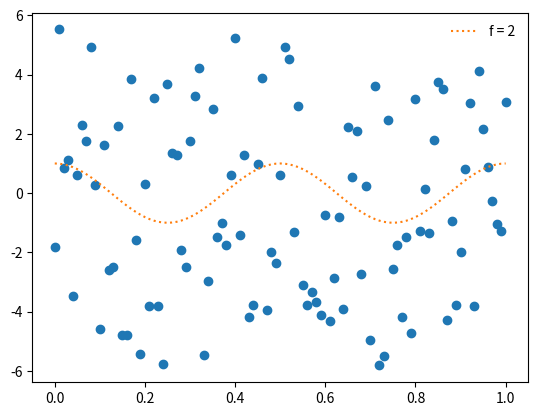

Python code for this plot: (Note: this script raises an exception after producing the figure.)
# a neural network w/ hidden layers example.  We feed in noisy data with one
# of four frequencies and we want the net to return the frequency.

import random

import numpy as np
import matplotlib.pyplot as plt

ALLOWED_FREQS = [1, 2, 3, 4]

class SignalData(object):
    """this is the model data for our frequency training set.  We produce
    a signal (cosine with one of the allowed frequencies) and pollute
    it with noise.  The output is an array with an 1 in the slot
    corresponding to the correct frequency.

    """
    def __init__(self, N=101):
        self.N = N

        self.t = np.linspace(0.0, 1.0, N)

        # frequency
        self.f = random.choice(ALLOWED_FREQS)

        # random numbers in (-1, 1)
        noise = 2.0*np.random.random(N) - 1.0

        # input data
        self.x_orig = np.cos(2.0*np.pi*self.f*self.t)
        self.x = self.x_orig + 5.0*noise

        # output (scaled)
        self.y = np.zeros((len(ALLOWED_FREQS))) + 0.01
        self.y[self.f-1] = 1.0

    def interpret_frequency(self, out):
        """given the output from the neural network, determine which frequency
        was most preferred.

        """
        return ALLOWED_FREQS[np.argmax(out)]

    def plot(self, oname="model.png"):
        """plot the signal data"""
        plt.clf()
        plt.scatter(self.t, self.x, color="C0")
        plt.plot(self.t, self.x_orig, color="C1", ls=":", label="f = {}".format(self.f))
        plt.legend(frameon=False)
        plt.savefig(oname)


class NeuralNetwork(object):
    """A neural network class with a single hidden layer."""

    def __init__(self, num_training_unique=100, n_epochs=10,
                 learning_rate=0.1,
                 hidden_layer_size=100):

        self.num_training_unique = num_training_unique
        self.n_epochs = n_epochs

        self.train_set = []
        for _ in range(self.num_training_unique):
            self.train_set.append(SignalData())

        # learning rate
        self.eta = learning_rate

        # we get the size of the layers from the length of the input
        # and output
        model = self.train_set[0]

        # the number of nodes/neurons on the output layer
        self.m = len(model.y)

        # the number of nodes/neurons on the input layer
        self.n = len(model.x)

        # the number of nodes/neurons on the hidden layer
        self.k = hidden_layer_size

        # we will initialize the weights with Gaussian normal random
        # numbers centered on 0 with a width of 1/sqrt(n), where n is
        # the length of the input state

        # A is the set of weights between the hidden layer and output layer
        self.A = np.random.normal(0.0, 1.0/np.sqrt(self.k), (self.m, self.k))

        # B is the set of weights between the input layer and hidden layer
        self.B = np.random.normal(0.0, 1.0/np.sqrt(self.n), (self.k, self.n))

    def g(self, p):
        """our sigmoid function that operates on the hidden layer"""
        return 1.0/(1.0 + np.exp(-p))

    def train(self):
        """Train the neural network by doing gradient descent with back
        propagation to set the matrix elements in B (the weights
        between the input and hidden layer) and A (the weights between
        the hidden layer and output layer)

        """

        for i in range(self.n_epochs):

            print("epoch {} of {}".format(i+1, self.n_epochs))

            for _ in range(self.num_training_unique):

                model = random.choice(self.train_set)

                x = model.x.reshape(self.n, 1)
                y = model.y.reshape(self.m, 1)

                z_tilde = self.g(self.B @ x)
                z = self.g(self.A @ z_tilde)

                e = z - y
                e_tilde = self.A.T @ e

                dA = -2*self.eta * e * z*(1-z) @ z_tilde.T
                dB = -2*self.eta * e_tilde * z_tilde*(1-z_tilde) @ x.T

                self.A[:, :] += dA
                self.B[:, :] += dB

    def predict(self, model):
        """ predict the outcome using our trained matrix A """
        y = self.g(self.A @ (self.g(self.B @ model.x)))
        return y

def main(k=2):

    # length of our input vector
    nn = NeuralNetwork(num_training_unique=1000, n_epochs=5, hidden_layer_size=k,
                       learning_rate=0.05)

    # train
    nn.train()

    # try it out -- first on our original training set data
    err = []
    for q, model in enumerate(nn.train_set):
        y_nn = nn.predict(model)
        err.append(abs(model.interpret_frequency(y_nn) - model.f))
        if q == 0:
            model.plot()

    plt.clf()
    markerline, stemlines, baseline = plt.stem(err, ":", color="C0")
    plt.setp(stemlines, "color", "C0")
    plt.savefig("trained_data_{}.png".format(k), dpi=150)


    plt.clf()
    bins = list(range(5))
    plt.hist(err, bins=bins)
    bins_labels(bins)
    plt.savefig("trained_hist_{}.png".format(k), dpi=150)

    # now try it out on 100 different new random sequences
    err = []
    for _ in range(100):
        model = SignalData()
        y_nn = nn.predict(model)
        err.append(abs(model.interpret_frequency(y_nn) - model.f))

    plt.clf()
    markerline, stemlines, baseline = plt.stem(err, ":", color="C0")
    plt.setp(stemlines, "color", "C0")
    plt.savefig("random_data_{}.png".format(k), dpi=150)

    plt.clf()
    plt.hist(err, bins=bins)
    bins_labels(bins)
    plt.savefig("random_hist_{}.png".format(k), dpi=150)


def bins_labels(bins, **kwargs):
    """pretty histogram bin labels from
    https://stackoverflow.com/questions/23246125/how-to-center-labels-in-histogram-plot"""
    bin_w = (max(bins) - min(bins)) / (len(bins) - 1)
    plt.xticks(np.arange(min(bins)+bin_w/2, max(bins), bin_w), bins, **kwargs)
    plt.xlim(bins[0], bins[-1])

if __name__ == "__main__":
    for hidden_size in [1, 2, 4, 8, 16, 32, 64]:
        main(k=hidden_size)
